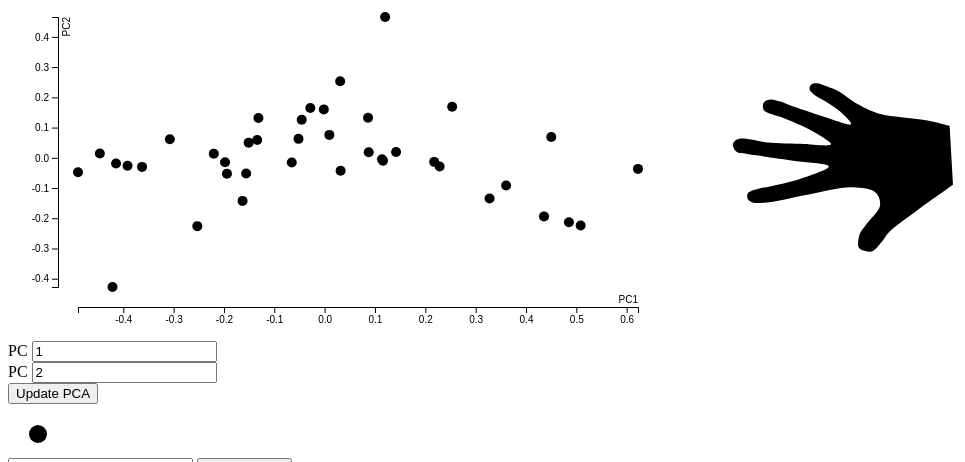
D3 v4 page, settled after 480 driven frames (8 s of simulated time); the page loaded 2 data file(s).


        function start() {
            init_plot1();
            init_plot2();
        }
        d3.select(window).on('load', start);
    
// ── pca_plot.js
function pad(n, width, z) {
    z = z || '0';
    n = n + '';
    return n.length >= width ? n : new Array(width - n.length + 1).join(z) + n;
}

function plot_pca(plotted_pca) {

    if(plotted_pca) {
        d3.select("#plot1").selectAll("*").remove()
    }

    var svg = d3.select("#plot1"),
        margin = {top: 20, right: 20, bottom: 30, left: 50},
        width = +svg.attr("width") - margin.left - margin.right,
        height = +svg.attr("height") - margin.top - margin.bottom,
        g = svg.append("g").attr("transform", "translate(" + margin.left + "," + margin.top + ")");


    // Create scales
    var x = d3.scaleLinear()
        .range([20,width]);

    var y = d3.scaleLinear()
        .range([height-20,0]);


    var PCX = "PC"+pad(document.getElementById("PCX").value, 3);
    var PCX_text = "PC"+pad(document.getElementById("PCX").value, 1);
    var PCY = "PC"+pad(document.getElementById("PCY").value, 3);
    var PCY_text = "PC"+pad(document.getElementById("PCY").value, 1);


    d3.csv("hands_pca.csv", function (error, data) {
        if (error) throw error;

        data.forEach(function (d) {
            d[PCX] = +d[PCX];
            d[PCY] = +d[PCY];

        });

        x.domain(d3.extent(data, function (d) {
            return d[PCX];
        }));
        y.domain(d3.extent(data, function (d) {
            return d[PCY];
        }));

        g.append("g")
            .attr("transform", "translate(0," + height + ")")
            .call(d3.axisBottom(x))
            .append("text")
            .attr("fill", "#000")
            .attr("y", -4)
            .attr("x", 580)
            .attr("text-anchor", "end")
            .text(PCX_text)
        ;

        // Y axis
        g.append("g")
            .call(d3.axisLeft(y))
            .append("text")
            .attr("fill", "#000")
            .attr("transform", "rotate(-90)")
            .attr("y", 12)
            .attr("text-anchor", "end")
            .text(PCY_text);

        // For reference, add points as well
        g.selectAll('dot')
            .data(data)
            .enter().append("circle")
            .attr('cx', function (d) {
                return x(d[PCX]);
            })
            .attr('cy', function (d) {
                return y(d[PCY]);
            })
            .attr('r', 5)
            .attr('fill', 'black')
            .attr("class", "dot")
            .attr("id", function (d, i) {
                return i;
            })

            .append("svg:title")
            .text(function (d, i) {
                i = +i;
                return "Hand: " + (i + 1);
            })
    });
    return true;
}


function init_plot1() {
    var plotted_pca = false;
    plot_pca(plotted_pca);
}


function draw_hand(k, hands, g, x, y, slow) {

    var hand = hands.get(k);
    var xval = d3.map(hand).values().slice(0, 56);
    var yval = d3.map(hand).values().slice(56, 112);

    var final = d3.zip(xval, yval);

    var line = d3.line()
        .x(function (d) {
            return x(d[0]);
        })
        .y(function (d) {
            return y(d[1]);
        })
        .curve(d3.curveCatmullRom);

    if(slow) {
        g.select('path').transition().duration(500)
            .attr('d', line(final))
    } else {
        g.select('path').transition().duration(100).
        attr('d', line(final))
    }

}


function init_plot2(){



    var svg = d3.select('#plot2'),
        margin = {top: 80, right: 10, bottom: 60, left: 10},
        width = +svg.attr("width") - margin.left - margin.right,
        height = +svg.attr("height") - margin.top - margin.bottom;

    var x = d3.scaleLinear()
        .range([0,width]);

    var y = d3.scaleLinear()
        .range([height,0]);

    if(!document.querySelector("#slider > svg")) {
        var svg2 = d3.select('#slider').append("svg").attr("width", 760).attr("height", 50);

        var margin_slider = {top: 30, right: 100, bottom: 0, left: 30};
        var width_slider = +svg2.attr("width") - margin_slider.left - margin_slider.right;


        var xslider = d3.scaleLinear()
            .range([0,width_slider])
            .clamp(true);

        var slider = svg2.append("g")
            .attr("class", "slider")
            .attr("transform", "translate(" + margin_slider.left + "," + margin_slider.top + ")");

        slider.append("line")
            .attr("class", "track")
            .attr("x1", xslider.range()[0])
            .attr("x2", xslider.range()[1])
            .select(function() { return this.parentNode.appendChild(this.cloneNode(true)); })
            .attr("class", "track-inset")
            .select(function() { return this.parentNode.appendChild(this.cloneNode(true)); })
            .attr("class", "track-overlay");


        slider.insert("g", ".track-overlay")
            .attr("transform", "translate(0," + 18 + ")")
            .selectAll("text")
            .enter().append("text")
            .attr("x", xslider)
            .attr("text-anchor", "middle")
            .text(function(d) { return d; });

        var handle = slider.insert("circle", ".track-overlay")
            .attr("class", "handle")
            .attr("r", 9)
            .attr("cx", 0);

    } else {

        var svg2 = d3.select('#slider').select("svg");

        var margin_slider = {top: 30, right: 100, bottom: 0, left: 30};
        var width_slider = +svg2.attr("width") - margin_slider.left - margin_slider.right;


        var xslider = d3.scaleLinear()
            .range([0,width_slider])
            .clamp(true);

        var slider = svg2.select("g");

        var handle = slider.select(".handle");
    }




    // if(document.querySelector("#slider > svg > g > circle")) {
    //     document.querySelector("#slider > svg > g > circle").remove();
    // }




    d3.csv("hands.csv",
        function(d) {
        var i;
        for (i=1; i<=56; i++) {
            d["X"+pad(i, 2)] = +d["X"+pad(i, 2)];
            d["Y"+pad(i, 2)] = +d["Y"+pad(i, 2)];
        }
        return d},

        function(error, data) {
            if (error) throw error;

            var hands = d3.map(data);
            d3.csv("hands_pca.csv", function (error, pca_data) {
                if (error) throw error;
                var PCX = "PC"+pad(document.getElementById("PCX").value, 3);
                var PCY = "PC"+pad(document.getElementById("PCY").value, 3);
                pca_data.forEach(function (d) {
                        d[PCX] = +d[PCX];
                        d[PCY] = +d[PCY];
                        });

                var slider_PC = "PC"+pad(document.getElementById("slider_pc").value, 3);


                var pc_values = [];
                for(i=0; i<40; i++) {
                    pc_values.push(pca_data[i][slider_PC])
                }


                var pc_values_with_index = [];
                for (var i in pc_values) {
                    pc_values_with_index.push([pc_values[i], i]);
                }

                pc_values_with_index.sort(function(left, right) {
                    return left[0] < right[0] ? -1 : 1;
                });

                indices = [];
                for (i=0; i < pc_values_with_index.length; i++){
                    indices.push(pc_values_with_index[i][1]);
                }

                // var hands_id = Array.apply(null, {length: 40}).map(Number.call, Number)

                // indices2 = []
                // for(i=0; i < indices.length; i++) {
                //     var j = +indices[i]
                //     indices2.push(hands_id[j])
                // }

            function hue(h) {
                handle.attr("cx", xslider(h));
                var k = indices[Math.floor(xslider(h) / width_slider * 39)].toString();
                draw_hand(k, hands, g, x, y, false);
                d3.select("#plot1").selectAll("circle").classed("highlight", false);
                d3.select("#plot1").selectAll("circle").filter(function(d, i) {return i == +k}).classed("highlight", true);
            };

            slider.call(d3.drag()
                .on("start.interrupt", function () {
                    slider.interrupt();
                })
                .on("start drag", function () {
                    hue(xslider.invert(d3.event.x));
                })
            );


            if (!document.querySelector(".hand")) {
                g = svg.append("g");

                g.append('path')
                    .attr("transform", "translate(" + margin.left + "," + margin.top + ")")
                    .attr("class", "hand");

                draw_hand("0", hands, g, x, y, false);
            }


            d3.select("#plot1")
                .selectAll("circle")
                .on('click', function (d, i) {
                    k = i.toString();
                    draw_hand(k, hands, g, x, y, true);
                })
                .on('mouseover', function (d, i) {
                    document.querySelectorAll(".dot")[i].setAttribute("r", 10);
                })
                .on('mousemove', function (d, i) {
                    document.querySelectorAll(".dot")[i].setAttribute("r", 10);
                })

                .on('mouseout', function (d, i) {
                    document.querySelectorAll(".dot")[i].setAttribute("r", 5);
                });


        });
});
};


### data: hands_pca.csv
PC001, PC002, PC003, PC004, PC005, PC006, PC007, PC008, PC009, PC010, PC011, PC012, PC013, PC014, PC015, PC016, PC017, PC018, PC019, PC020, PC021, PC022, PC023, PC024
-0.3627, -0.03003, -0.02277, 0.0655, -0.09394, -0.00134, 0.005325, -0.03004, 0.007981, -0.01579, 0.002616, -0.0003111, 0.008291, -0.01117, 0.01554, -0.007292, 0.002459, 0.0103, 0.0006357, -0.01811, -0.001555, -0.003818, -0.005387, -0.01374
-0.1979, -0.0148, -0.09897, 0.02476, -0.05119, -0.00896, -0.00001991, -0.0276, -0.02229, 0.006661, 0.001964, 0.001009, 0.01753, -0.002005, -0.003629, -0.002697, 0.01506, -0.002404, 0.005327, -0.005499, 0.002201, 0.005888, 0.006081, 0.006288
-0.06533, -0.01565, -0.09605, 0.008111, -0.0624, -0.005447, 0.005011, -0.02413, -0.01034, 0.0096, -0.004009, -0.00408, 0.007045, -0.0003488, -0.01131, 0.007705, -0.00258, -0.007952, 0.02216, -0.006905, -0.002266, 0.002658, 0.0004452, 0.005413
0.1159, -0.009349, -0.07565, -0.02632, -0.01031, -0.008176, 0.0494, -0.0397, 0.0002079, 0.002372, 0.009806, 0.007691, 0.01213, -0.002903, -0.01053, -0.01063, -0.008259, -0.002779, 0.01101, 0.003096, -0.004127, -0.004468, -0.002527, 0.007053
0.1139, -0.004867, -0.08004, -0.02975, -0.01754, -0.01229, 0.04483, -0.02895, -0.006665, 0.00927, 0.02372, 0.009073, 0.009466, -0.00419, 0.01125, -0.00654, -0.002375, 0.008706, -0.01305, 0.0116, -0.007391, -0.006704, 0.009464, 0.01158
0.5086, -0.224, 0.1072, 0.05431, -0.002174, -0.00511, 0.01055, 0.003084, -0.1065, -0.01947, -0.01905, -0.01139, -0.0141, -0.01061, 0.00000250, 0.001634, -0.003521, 0.003786, 0.002286, 0.004734, 0.002165, 0.0001303, 0.002612, -0.002035
0.1419, 0.01903, -0.03211, -0.02563, -0.03837, 0.00373, 0.02863, -0.02565, -0.002188, -0.001199, 0.01066, 0.008199, 0.006173, -0.01344, 0.003693, 0.02175, 0.0122, -0.008856, -0.009934, 0.007791, 0.003029, 0.01228, -0.004513, -0.002369
0.08757, 0.01845, 0.006461, -0.04073, -0.01843, 0.04068, 0.03926, -0.01239, -0.01957, -0.01006, 0.03193, 0.01918, -0.009613, -0.002787, -0.005795, 0.006806, 0.00371, 0.0106, -0.00826, -0.01264, 0.000887, -0.002987, -0.007688, -0.0008252
-0.02845, 0.1647, -0.119, 0.1178, -0.1502, -0.0592, -0.05848, 0.04158, -0.01383, 0.0007836, 0.01364, 0.01077, 0.002252, 0.003157, -0.01182, -0.002706, 0.003169, -0.01141, -0.006684, 0.009745, 0.001679, -0.003129, -0.003849, -0.002396
-0.2529, -0.2261, 0.009114, -0.02603, -0.01847, -0.005087, 0.01878, 0.01074, -0.009165, -0.001907, -0.0007824, 0.04155, -0.001595, 0.00978, 0.005207, 0.007289, -0.01297, -0.003456, -0.001092, 0.001605, 0.009968, -0.004438, 0.004102, -0.006746
-0.4144, -0.01899, -0.008412, 0.05152, 0.02971, -0.05683, 0.03545, -0.01105, 0.005957, 0.00229, -0.01066, 0.007187, -0.02253, 0.004806, 0.004202, -0.01513, -0.002439, 0.003242, -0.006461, 0.006304, -0.0006478, 0.01758, 0.003763, -0.004502
-0.1941, -0.05265, -0.0308, -0.006125, -0.02919, 0.0242, 0.01542, 0.01653, 0.002741, -0.007191, -0.02931, 0.003207, -0.003804, -0.002521, 0.005574, -0.01461, 0.005618, 0.002579, -0.001276, 0.001329, -0.00286, -0.008398, -0.002547, 0.002273
0.03169, -0.04303, -0.07956, 0.00624, -0.04476, 0.0611, 0.01159, 0.01726, 0.01751, -0.002384, -0.02151, -0.006385, -0.005782, 0.005307, -0.008929, 0.002489, -0.003671, -0.003878, -0.006888, -0.01515, -0.003225, 0.005523, 0.01713, 0.0002171
0.2284, -0.02848, -0.08394, 0.03394, -0.03352, 0.0463, 0.03251, 0.0304, 0.02615, 0.01385, 0.009034, -0.01868, -0.004821, -0.01227, -0.01132, 0.001191, -0.008644, -0.0001523, -0.002423, 0.01161, 0.002234, -0.001875, 0.003876, -0.003907
0.3605, -0.09158, 0.05802, 0.04377, -0.05543, 0.03274, 0.007509, 0.02377, 0.02368, 0.03209, -0.01272, -0.01239, 0.003614, -0.002004, 0.008716, 0.02036, -0.008415, 0.01691, 0.004387, -0.001179, -0.002698, 0.0006011, 0.001375, 0.003732
0.4853, -0.2129, 0.1112, 0.04614, -0.00407, -0.01744, 0.02321, 0.006732, 0.01981, 0.03378, 0.004754, 0.002449, 0.002731, 0.02615, -0.01622, -0.01403, 0.009414, 0.01226, -0.004127, -0.0005358, -0.0007362, 0.003916, -0.01105, -0.0006514
-0.2202, 0.01378, 0.06819, -0.01923, 0.00255, 0.008808, 0.05256, 0.0189, -0.002171, 0.003652, -0.01911, -0.002171, 0.004608, 0.006184, 0.004289, -0.005637, 0.0006647, -0.01233, 0.002791, 0.001067, 0.004347, -0.009395, -0.001604, -0.00209
0.08622, 0.1326, -0.02146, -0.0367, 0.02214, 0.00851, 0.06769, 0.046, 0.01273, 0.002596, -0.002268, -0.01398, 0.004647, 0.00202, -0.003839, 0.00486, 0.004798, -0.01131, 0.003133, 0.002625, -0.004562, -0.003871, -0.006915, -0.00949
-0.1316, 0.1315, 0.02648, -0.01673, 0.01298, 0.03291, 0.04109, 0.03785, -0.005618, -0.01919, -0.01096, -0.007231, -0.007545, -0.006687, 0.01282, 0.00028, 0.005267, 0.0006696, 0.001375, -0.004186, 0.00293, 0.006094, -0.01469, 0.01434
-0.1509, 0.05016, 0.08195, -0.01244, -0.02598, 0.01467, 0.02814, -0.00005656, 0.01808, -0.0004365, -0.0259, 0.01247, -0.0009099, 0.005633, 0.006756, -0.001995, 0.008031, -0.002481, 0.004461, 0.004276, 0.002845, 0.003998, 0.009246, 0.0004818
-0.4466, 0.01417, 0.175, 0.07255, -0.01008, -0.08948, -0.01879, -0.01117, 0.006283, 0.01397, 0.01553, -0.00755, -0.01328, -0.0006715, 0.01259, 0.00774, -0.009754, -0.002155, 0.004251, 0.00271, -0.01259, -0.005026, -0.002907, 0.004008
-0.134, 0.05908, 0.06744, -0.08297, 0.005736, 0.008973, -0.02058, -0.05002, 0.0008459, 0.04608, 0.002858, -0.02594, -0.01638, -0.0205, 0.0006647, -0.008575, 0.004734, -0.006036, -0.00007650, 0.003459, 0.01094, 0.002909, -0.0005141, -0.002362
0.009392, 0.07582, -0.01836, -0.06338, -0.04228, -0.003289, -0.04299, -0.0153, 0.007206, -0.002555, -0.009112, 0.007402, -0.02529, 0.003009, -0.01214, 0.002844, -0.007206, 0.00215, 0.005279, -0.000295, -0.01558, 0.009116, -0.005433, -0.003375
0.2176, -0.01351, 0.01607, -0.06462, -0.04785, -0.04232, -0.0407, 0.003584, 0.02824, -0.009804, -0.004588, 0.0142, -0.01197, 0.01069, 0.007037, 0.0002492, -0.01169, -0.001856, 0.001344, -0.002703, 0.01748, -0.00124, -0.00361, 0.01231
0.3276, -0.1346, 0.04928, -0.09605, -0.00654, -0.07241, -0.02764, -0.01395, 0.005067, 0.004225, -0.02358, -0.0112, 0.0206, -0.01489, 0.004479, -0.005063, -0.01283, -0.01048, -0.01469, -0.006689, -0.006286, -0.004635, -0.003985, -0.004382
… [head cut at 6 KiB]
### data: hands.csv
X01, X02, X03, X04, X05, X06, X07, X08, X09, X10, X11, X12, X13, X14, X15, X16, X17, X18, X19, X20, X21, X22, X23, X24
1.004, 0.9323, 0.8691, 0.775, 0.7495, 0.7159, 0.6904, 0.6675, 0.6702, 0.6957, 0.7428, 0.728, 0.6446, 0.4834, 0.3651, 0.3315, 0.2912, 0.271, 0.271, 0.3086, 0.3449, 0.4618, 0.56, 0.4471
1.044, 0.9508, 0.8782, 0.7495, 0.7091, 0.6587, 0.6347, 0.6176, 0.6368, 0.6828, 0.7707, 0.738, 0.6633, 0.4976, 0.3797, 0.3306, 0.2926, 0.2713, 0.2752, 0.3158, 0.372, 0.4729, 0.5737, 0.4552
1.078, 0.9776, 0.8853, 0.7486, 0.687, 0.64, 0.6073, 0.601, 0.6226, 0.7002, 0.7822, 0.7478, 0.6692, 0.501, 0.3742, 0.3255, 0.2767, 0.2631, 0.2642, 0.3111, 0.3643, 0.4835, 0.5864, 0.4618
1.12, 1.003, 0.9064, 0.7357, 0.6692, 0.6029, 0.5825, 0.578, 0.6257, 0.6921, 0.7965, 0.7477, 0.6862, 0.5015, 0.3673, 0.3088, 0.2615, 0.2412, 0.2524, 0.303, 0.3662, 0.4863, 0.6049, 0.4678
1.123, 1.007, 0.9008, 0.7395, 0.6713, 0.6065, 0.5814, 0.5787, 0.6202, 0.6852, 0.7945, 0.7443, 0.6845, 0.5028, 0.3732, 0.3101, 0.2628, 0.2457, 0.254, 0.3015, 0.3678, 0.4802, 0.6036, 0.4698
1.141, 1.035, 0.9081, 0.7364, 0.6521, 0.5868, 0.5599, 0.5557, 0.6227, 0.7106, 0.7842, 0.8453, 0.708, 0.4948, 0.36, 0.292, 0.2461, 0.2301, 0.2413, 0.3081, 0.3763, 0.5079, 0.6518, 0.479
1.119, 0.9953, 0.9037, 0.7451, 0.6647, 0.6024, 0.5735, 0.569, 0.6143, 0.6966, 0.7922, 0.7552, 0.6825, 0.4972, 0.3734, 0.307, 0.2606, 0.2411, 0.2498, 0.303, 0.3623, 0.4784, 0.605, 0.4804
1.087, 0.9918, 0.8907, 0.7503, 0.6795, 0.6155, 0.5894, 0.5809, 0.6199, 0.697, 0.7871, 0.7379, 0.6745, 0.4979, 0.3667, 0.3135, 0.2703, 0.2463, 0.2553, 0.3057, 0.3587, 0.4853, 0.6059, 0.4732
1.051, 0.9637, 0.8777, 0.7273, 0.6657, 0.61, 0.5802, 0.5746, 0.6126, 0.6879, 0.7663, 0.7276, 0.6768, 0.5056, 0.39, 0.3254, 0.2805, 0.2613, 0.2676, 0.3173, 0.3804, 0.4827, 0.591, 0.4726
1.003, 0.9427, 0.8893, 0.798, 0.7515, 0.7218, 0.6888, 0.6727, 0.6846, 0.7215, 0.7658, 0.7362, 0.6565, 0.4823, 0.3704, 0.3247, 0.282, 0.263, 0.269, 0.3108, 0.3675, 0.47, 0.57, 0.4563
0.9867, 0.9065, 0.8523, 0.7808, 0.7482, 0.722, 0.6928, 0.674, 0.683, 0.7092, 0.735, 0.7117, 0.6407, 0.4807, 0.385, 0.3272, 0.2977, 0.2813, 0.2863, 0.3142, 0.3703, 0.4557, 0.5569, 0.4407
1.024, 0.9477, 0.8893, 0.7677, 0.7152, 0.6763, 0.6505, 0.6364, 0.6552, 0.7, 0.7628, 0.7513, 0.666, 0.4829, 0.3755, 0.3255, 0.2815, 0.2675, 0.2747, 0.3108, 0.3683, 0.4604, 0.5793, 0.4545
1.078, 0.976, 0.8988, 0.748, 0.6784, 0.6273, 0.5978, 0.5924, 0.6232, 0.711, 0.7919, 0.7535, 0.6895, 0.4881, 0.3708, 0.3141, 0.2664, 0.2492, 0.2553, 0.3081, 0.3601, 0.4612, 0.6019, 0.4665
1.136, 1.003, 0.9066, 0.7386, 0.6477, 0.5954, 0.5671, 0.5665, 0.6197, 0.7121, 0.7931, 0.7462, 0.6788, 0.4888, 0.368, 0.2909, 0.2482, 0.2362, 0.2431, 0.296, 0.3615, 0.4725, 0.6115, 0.4751
1.151, 1.041, 0.91, 0.7428, 0.6512, 0.593, 0.5703, 0.5691, 0.615, 0.7192, 0.8028, 0.77, 0.7083, 0.4721, 0.347, 0.283, 0.236, 0.2287, 0.2369, 0.2866, 0.3528, 0.4642, 0.6361, 0.476
1.178, 1.044, 0.9296, 0.751, 0.6581, 0.5967, 0.5693, 0.5739, 0.6346, 0.7206, 0.8206, 0.7561, 0.7084, 0.4733, 0.346, 0.2759, 0.2377, 0.229, 0.2408, 0.2911, 0.3634, 0.4745, 0.6603, 0.4728
1.027, 0.929, 0.8777, 0.7703, 0.7266, 0.6888, 0.6598, 0.6485, 0.666, 0.7061, 0.7562, 0.7456, 0.666, 0.4682, 0.3683, 0.3152, 0.2773, 0.2626, 0.2725, 0.312, 0.3625, 0.4554, 0.5749, 0.4552
1.096, 0.9637, 0.8917, 0.7373, 0.6581, 0.6027, 0.5782, 0.5744, 0.6208, 0.7068, 0.7843, 0.7423, 0.6874, 0.4828, 0.3715, 0.3093, 0.2655, 0.2521, 0.2566, 0.3027, 0.3651, 0.4617, 0.6006, 0.4732
1.022, 0.9358, 0.8687, 0.7473, 0.6939, 0.6471, 0.6245, 0.6138, 0.6405, 0.6925, 0.7609, 0.7471, 0.6602, 0.4771, 0.376, 0.3237, 0.2828, 0.267, 0.2719, 0.3021, 0.3635, 0.4581, 0.5818, 0.4623
1.038, 0.9457, 0.8879, 0.7621, 0.7112, 0.6646, 0.6426, 0.634, 0.6524, 0.6993, 0.7677, 0.7482, 0.6684, 0.4781, 0.3668, 0.3071, 0.2693, 0.2586, 0.2603, 0.3018, 0.3624, 0.456, 0.5861, 0.4563
0.9801, 0.9029, 0.8322, 0.7839, 0.7622, 0.7558, 0.73, 0.702, 0.6915, 0.7066, 0.7319, 0.7103, 0.6199, 0.4723, 0.3731, 0.3309, 0.2945, 0.2753, 0.2871, 0.3326, 0.3653, 0.461, 0.5441, 0.4417
1.106, 0.9497, 0.8674, 0.7404, 0.687, 0.6529, 0.6203, 0.6098, 0.6317, 0.6883, 0.7648, 0.7417, 0.6551, 0.4876, 0.3741, 0.3277, 0.2853, 0.2701, 0.2854, 0.3245, 0.3746, 0.4732, 0.5918, 0.4711
1.077, 0.9824, 0.8819, 0.7294, 0.6592, 0.6138, 0.5797, 0.5783, 0.6172, 0.7026, 0.7867, 0.7468, 0.6725, 0.51, 0.3779, 0.3273, 0.2795, 0.2609, 0.279, 0.3266, 0.3725, 0.4836, 0.6052, 0.4798
1.121, 1.016, 0.9022, 0.7289, 0.6575, 0.5962, 0.5698, 0.5712, 0.6305, 0.7107, 0.8119, 0.7612, 0.6914, 0.4948, 0.3713, 0.3097, 0.2589, 0.2505, 0.2623, 0.3209, 0.3784, 0.4827, 0.6388, 0.48
1.166, 1.026, 0.9137, 0.7263, 0.6541, 0.5879, 0.5698, 0.5741, 0.6378, 0.7185, 0.8175, 0.7977, 0.7172, 0.5014, 0.3583, 0.3034, 0.2638, 0.2507, 0.2689, 0.3282, 0.3715, 0.4918, 0.6397, 0.4802
1.158, 1.035, 0.924, 0.7306, 0.6569, 0.5819, 0.582, 0.5943, 0.6537, 0.7395, 0.817, 0.7817, 0.6998, 0.5089, 0.3571, 0.3005, 0.2581, 0.2491, 0.2681, 0.3261, 0.3791, 0.4988, 0.6462, 0.4657
1.07, 0.966, 0.8781, 0.705, 0.6347, 0.5812, 0.5582, 0.5671, 0.6092, 0.6903, 0.7842, 0.7395, 0.6756, 0.508, 0.3843, 0.3311, 0.2868, 0.269, 0.2788, 0.3249, 0.3816, 0.4869, 0.6026, 0.4714
1.023, 0.9169, 0.8605, 0.7665, 0.7296, 0.7046, 0.6804, 0.6574, 0.6657, 0.6949, 0.7538, 0.7258, 0.6488, 0.4844, 0.3716, 0.328, 0.2833, 0.2674, 0.278, 0.323, 0.3733, 0.4709, 0.5756, 0.466
1.061, 0.9486, 0.8632, 0.7282, 0.6675, 0.6226, 0.5908, 0.5914, 0.6154, 0.6737, 0.7666, 0.7184, 0.6763, 0.5213, 0.4155, 0.3696, 0.3131, 0.2954, 0.3019, 0.3407, 0.3956, 0.4925, 0.5838, 0.4585
1.079, 0.9553, 0.8736, 0.7411, 0.6815, 0.6375, 0.6058, 0.5936, 0.6196, 0.6986, 0.7783, 0.725, 0.6678, 0.4976, 0.3777, 0.3314, 0.2799, 0.2671, 0.2799, 0.3273, 0.3782, 0.4831, 0.6031, 0.4671
0.9675, 0.8795, 0.8334, 0.7807, 0.7665, 0.751, 0.7353, 0.7106, 0.6973, 0.7085, 0.724, 0.6947, 0.618, 0.4731, 0.3779, 0.3386, 0.2964, 0.2814, 0.2813, 0.3255, 0.3632, 0.4472, 0.5511, 0.4261
1.002, 0.9178, 0.8502, 0.7539, 0.72, 0.684, 0.6608, 0.6441, 0.6585, 0.6868, 0.7446, 0.7272, 0.6357, 0.4873, 0.3819, 0.3436, 0.2883, 0.2726, 0.2783, 0.3214, 0.3636, 0.4673, 0.5826, 0.4568
… [head cut at 6 KiB]